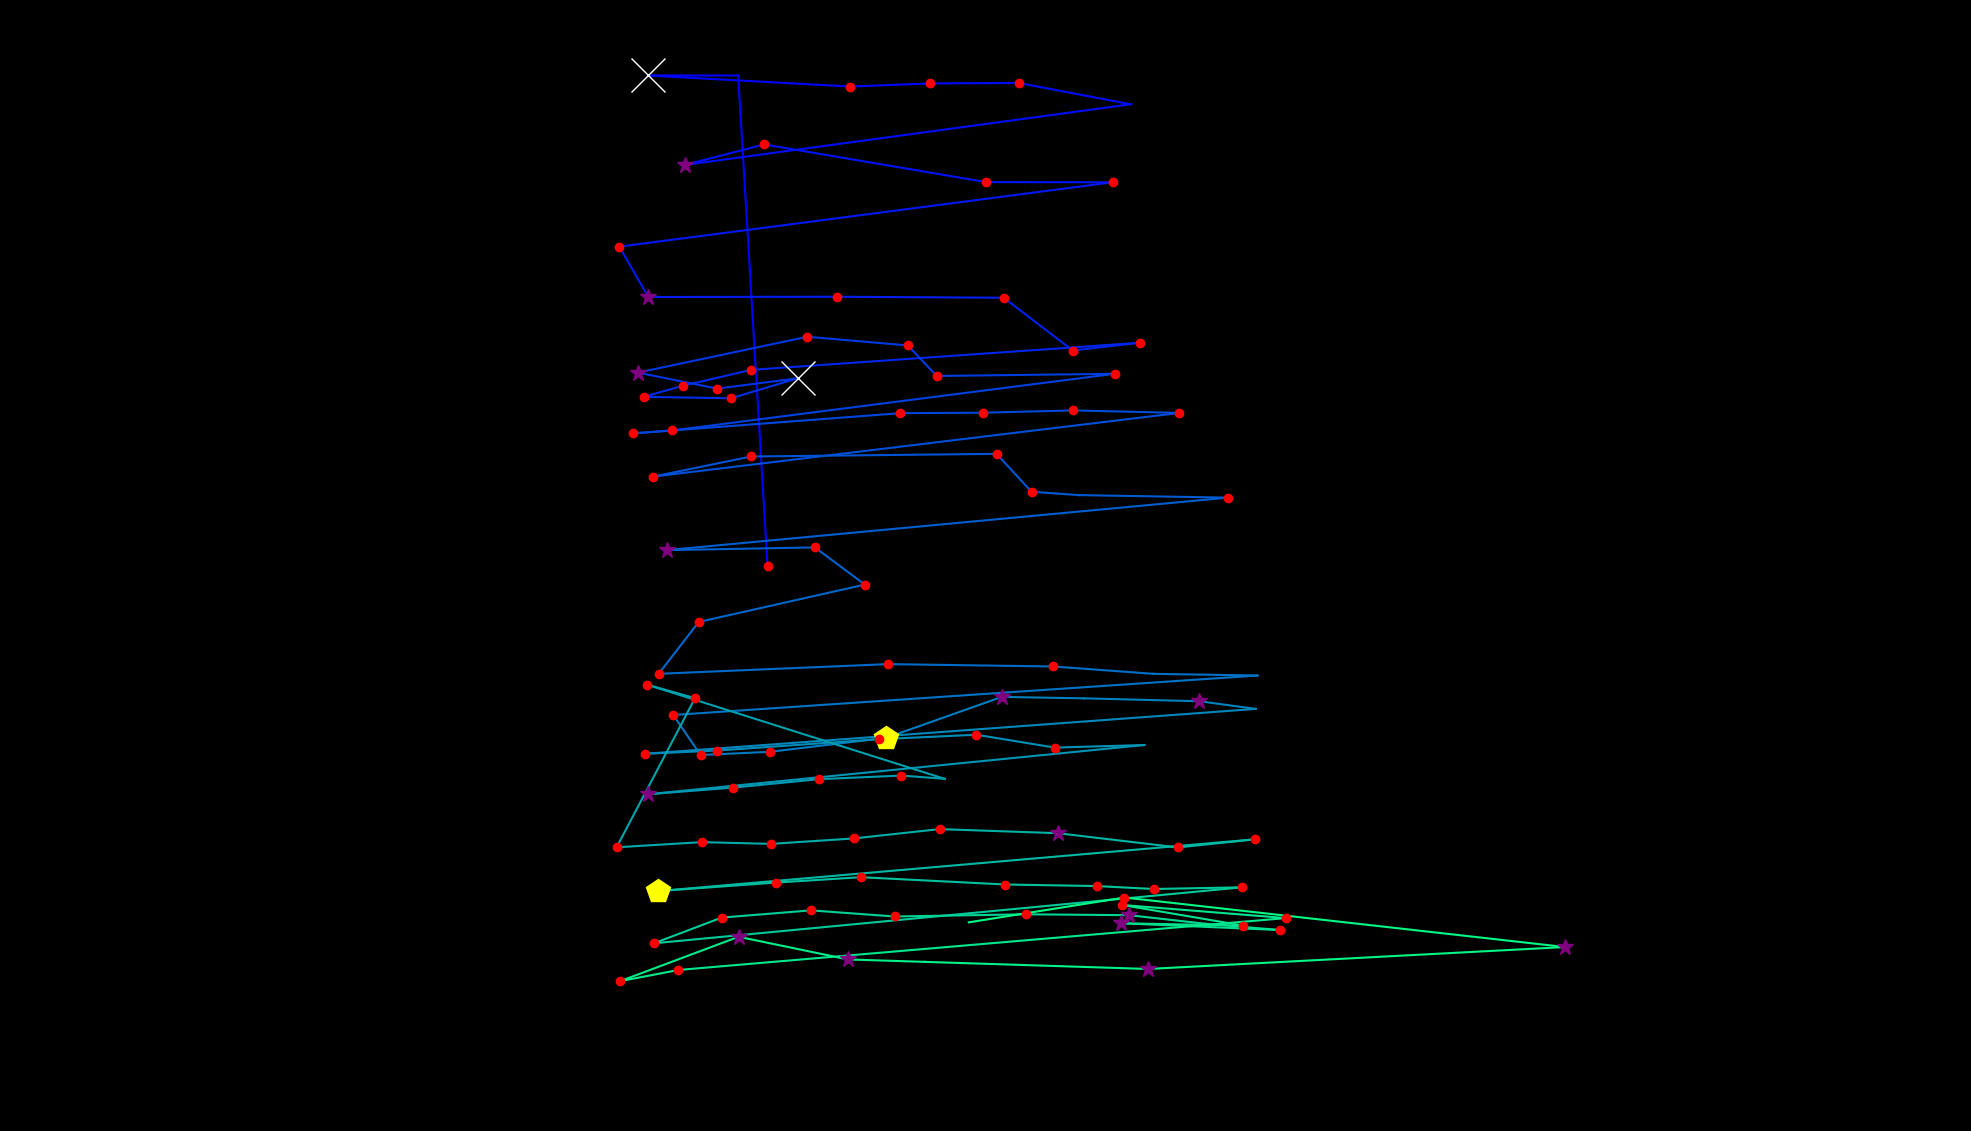

The file beside this chart, header and first rows:
fixation_id, timestamp, avg_gaze_x, avg_gaze_y, duration
0.0, 60.26, 996.8, 734.3, 180.8
1.0, 446, 958.7, 1371, 108.5
2.0, 578.5, 841.1, 1371, 759.3
3.0, 1422, 1104, 1356, 180.8
4.0, 1627, 1208, 1360, 132.6
5.0, 1796, 1323, 1361, 120.5
6.0, 1989, 1469, 1333, 108.5
7.0, 2350, 889.4, 1255, 313.4
8.0, 2700, 992.5, 1281, 216.9
9.0, 3001, 1280, 1232, 156.7
10.0, 3182, 1445, 1232, 192.8
11.0, 3616, 804.3, 1148, 144.6
12.0, 3785, 842, 1083, 277.2
13.0, 4086, 1087, 1083, 180.8
14.0, 4315, 1304, 1082, 180.8
15.0, 4532, 1393, 1014, 192.8
16.0, 4749, 1480, 1024, 180.8
17.0, 5002, 975.8, 988.5, 144.6
18.0, 5171, 886.8, 967.9, 120.5
19.0, 5315, 836.3, 953.5, 144.6
20.0, 5532, 949.6, 951.6, 192.8
21.0, 5749, 1036, 977.5, 638.8
22.0, 6424, 931.4, 964.1, 132.6
23.0, 6629, 828.5, 984.9, 337.5
24.0, 7063, 1048, 1031, 216.9
25.0, 7316, 1179, 1020, 144.6
26.0, 7485, 1217, 980.6, 180.8
27.0, 7738, 1448, 983.4, 168.7
28.0, 7991, 873.2, 909.8, 204.9
29.0, 8220, 821.5, 905.9, 192.8
30.0, 8473, 1169, 932.2, 132.6
31.0, 8654, 1277, 932.9, 120.5
32.0, 8847, 1394, 935.8, 168.7
33.0, 9064, 1532, 932.6, 132.6
34.0, 9425, 848.1, 849.9, 229
35.0, 9714, 975.5, 876, 144.6
36.0, 9943, 1294, 879.4, 168.7
37.0, 10136, 1340, 830.1, 192.8
38.0, 10353, 1402, 825.8, 96.42
39.0, 10570, 1595, 822.6, 120.5
40.0, 10799, 866.2, 754.4, 349.5
41.0, 11173, 1058, 757.9, 241.1
42.0, 11486, 1123, 709.6, 180.8
43.0, 11776, 907.4, 661, 156.7
44.0, 11992, 855.4, 593.7, 168.7
45.0, 12234, 1153, 606.4, 156.7
46.0, 12499, 1368, 603.3, 241.1
47.0, 12764, 1498, 593.7, 108.5
48.0, 12957, 1633, 591.5, 96.42
49.0, 13137, 874.3, 540.3, 192.8
50.0, 13379, 909.9, 488.3, 168.7
51.0, 13571, 999.8, 492.5, 168.7
52.0, 13788, 1151, 510.6, 470.1
53.0, 14343, 1301, 563.8, 265.2
54.0, 14632, 1408, 561.9, 96.42
55.0, 14765, 1558, 558.1, 253.1
56.0, 15042, 1631, 548.2, 108.5
57.0, 15259, 837.2, 489.8, 241.1
58.0, 15584, 931.4, 494.1, 216.9
59.0, 15849, 1141, 508.8, 216.9
... 46 more rows
